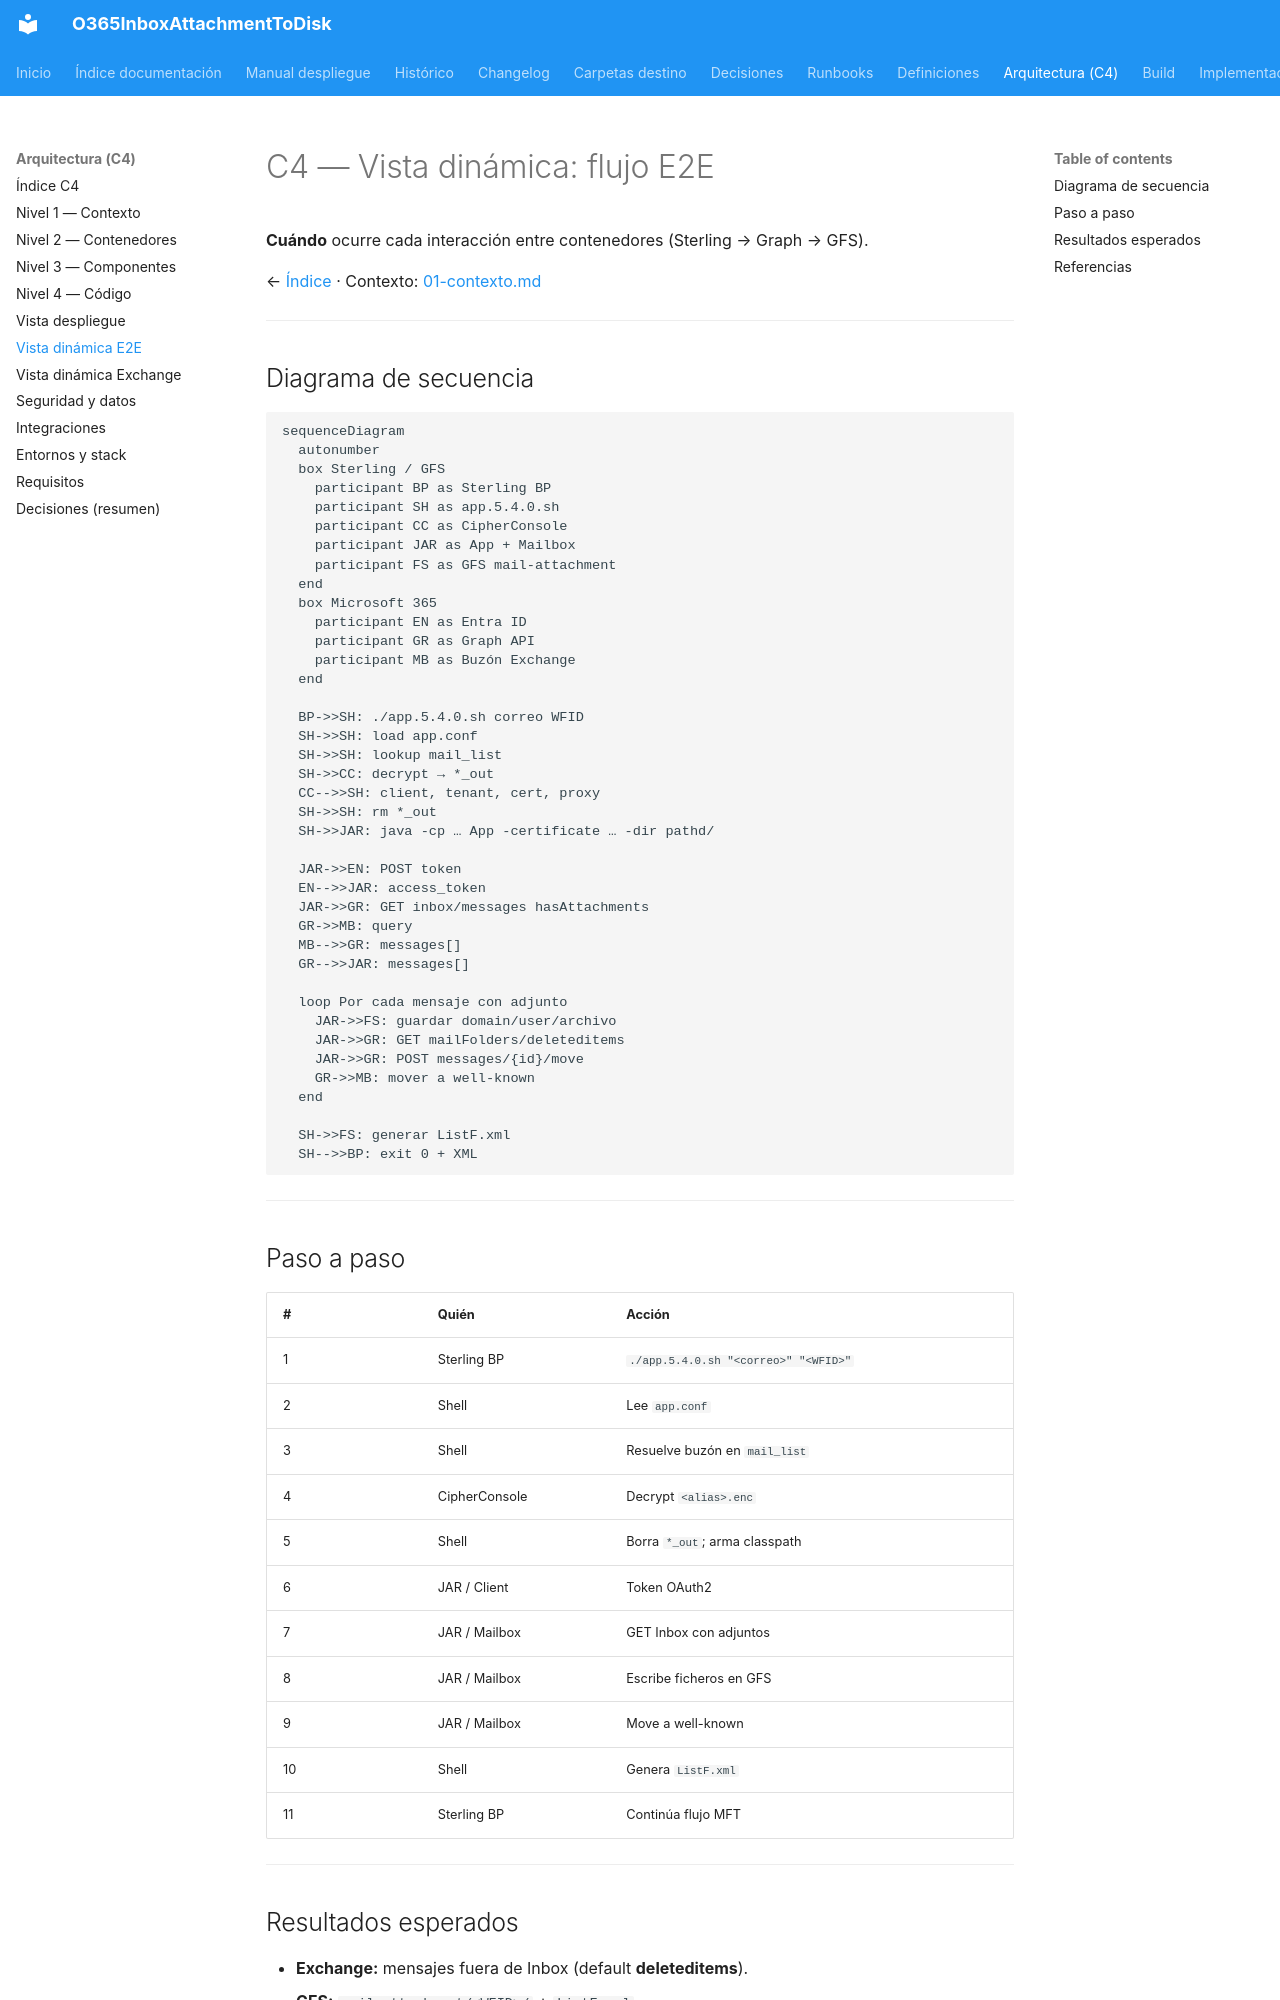

repository: giovanemere/sterling-msgraph-sdk-java · page: arquitectura/06-dinamica-e2e/index.html · generator: mkdocs

# C4 — Vista dinámica: flujo E2E

**Cuándo** ocurre cada interacción entre contenedores (Sterling → Graph → GFS).

← [Índice](README.md) · Contexto: [01-contexto.md](01-contexto.md)

---

## Diagrama de secuencia

```mermaid
sequenceDiagram
  autonumber
  box Sterling / GFS
    participant BP as Sterling BP
    participant SH as app.5.4.0.sh
    participant CC as CipherConsole
    participant JAR as App + Mailbox
    participant FS as GFS mail-attachment
  end
  box Microsoft 365
    participant EN as Entra ID
    participant GR as Graph API
    participant MB as Buzón Exchange
  end

  BP->>SH: ./app.5.4.0.sh correo WFID
  SH->>SH: load app.conf
  SH->>SH: lookup mail_list
  SH->>CC: decrypt → *_out
  CC-->>SH: client, tenant, cert, proxy
  SH->>SH: rm *_out
  SH->>JAR: java -cp … App -certificate … -dir pathd/

  JAR->>EN: POST token
  EN-->>JAR: access_token
  JAR->>GR: GET inbox/messages hasAttachments
  GR->>MB: query
  MB-->>GR: messages[]
  GR-->>JAR: messages[]

  loop Por cada mensaje con adjunto
    JAR->>FS: guardar domain/user/archivo
    JAR->>GR: GET mailFolders/deleteditems
    JAR->>GR: POST messages/{id}/move
    GR->>MB: mover a well-known
  end

  SH->>FS: generar ListF.xml
  SH-->>BP: exit 0 + XML
```

---

## Paso a paso

| # | Quién | Acción |
|---|--------|--------|
| 1 | Sterling BP | `./app.5.4.0.sh "<correo>" "<WFID>"` |
| 2 | Shell | Lee `app.conf` |
| 3 | Shell | Resuelve buzón en `mail_list` |
| 4 | CipherConsole | Decrypt `<alias>.enc` |
| 5 | Shell | Borra `*_out`; arma classpath |
| 6 | JAR / Client | Token OAuth2 |
| 7 | JAR / Mailbox | GET Inbox con adjuntos |
| 8 | JAR / Mailbox | Escribe ficheros en GFS |
| 9 | JAR / Mailbox | Move a well-known |
| 10 | Shell | Genera `ListF.xml` |
| 11 | Sterling BP | Continúa flujo MFT |

---
